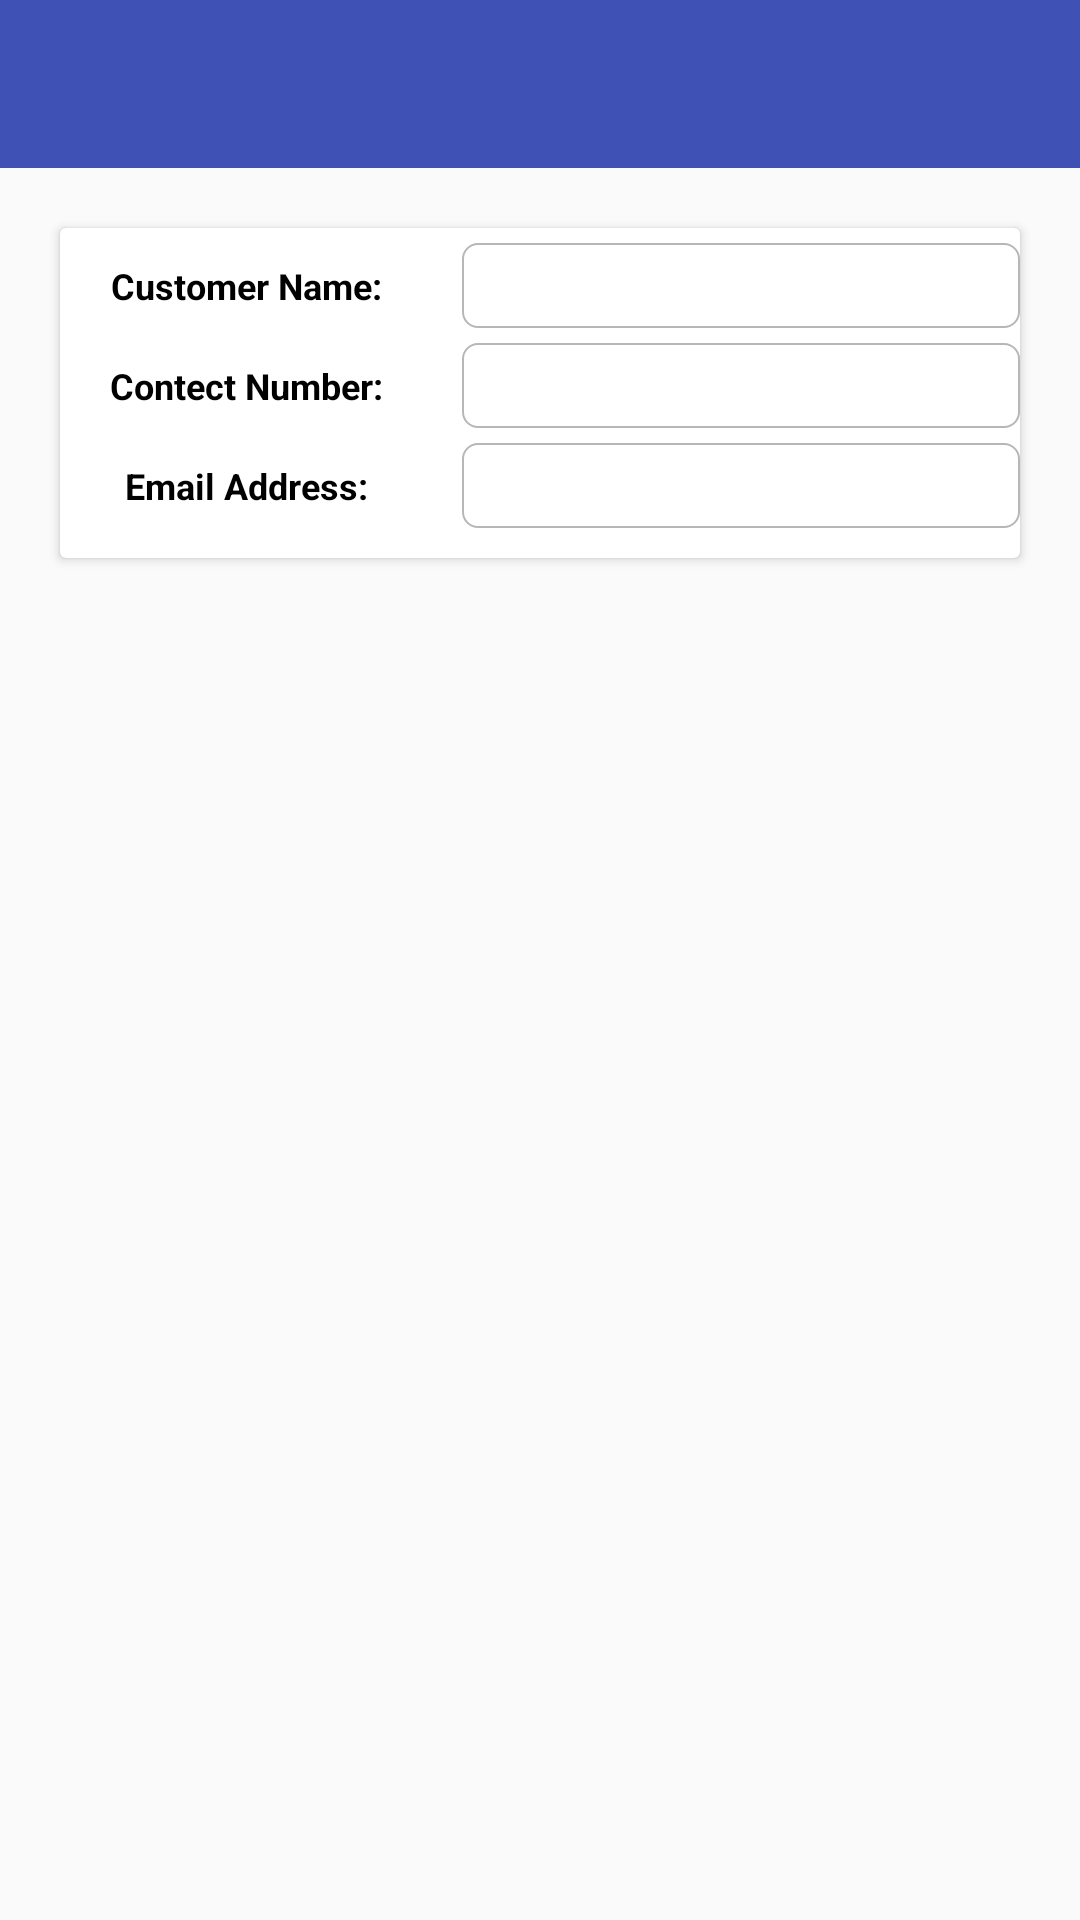

Android layout source for this screen:
<!-- AndroidManifest.xml: application theme AppTheme.NoActionBar -->
<!-- res/layout/activity_customer_details_view.xml -->
<?xml version="1.0" encoding="utf-8"?>
<RelativeLayout xmlns:android="http://schemas.android.com/apk/res/android"
    xmlns:tools="http://schemas.android.com/tools"
    xmlns:app="http://schemas.android.com/apk/res-auto"
    android:id="@+id/activity_customer_details_view"
    android:layout_width="match_parent"
    android:layout_height="match_parent">
    <android.support.design.widget.AppBarLayout
        android:id="@+id/appbar"
        android:layout_width="match_parent"
        android:layout_height="wrap_content"
        android:theme="@style/AppTheme.AppBarOverlay">

        <android.support.v7.widget.Toolbar
            android:id="@+id/toolbar"
            android:layout_width="match_parent"
            android:layout_height="?attr/actionBarSize"
            android:visibility="visible"
            android:background="?attr/colorPrimary"
            app:popupTheme="@style/AppTheme.PopupOverlay" />

    </android.support.design.widget.AppBarLayout>

    <android.support.v7.widget.CardView
        android:id="@+id/c1"
        android:layout_below="@+id/appbar"
        android:layout_width="match_parent"
        android:layout_margin="20dp"
        android:layout_height="wrap_content">
        <LinearLayout
            android:layout_width="match_parent"
            android:orientation="vertical"
            android:layout_height="match_parent">
            <LinearLayout
                android:id="@+id/linear"
                android:layout_width="match_parent"
                android:layout_height="wrap_content"
                android:layout_marginTop="5dp"
                android:layout_weight="1"
                android:orientation="horizontal">
                <TextView
                    android:layout_width="0dp"
                    android:textColor="@android:color/black"
                    android:layout_weight=".4"
                    android:gravity="center"
                    android:text="Customer Name:"
                    android:textSize="12sp"
                    android:textStyle="bold"
                    android:layout_marginRight="10dp"
                    android:layout_height="match_parent" />
                <EditText
                    android:id="@+id/cotmnameview"
                    android:padding="6dp"
                    android:background="@drawable/rouded_corner"
                    android:layout_width="0dp"
                    android:textSize="12sp"
                    android:layout_weight=".6"
                    android:focusable="false"
                    android:layout_height="match_parent" />
            </LinearLayout>
            <LinearLayout
                android:layout_width="match_parent"
                android:layout_height="wrap_content"
                android:layout_marginTop="5dp"
                android:layout_weight="1"
                android:orientation="horizontal">
                <TextView
                    android:layout_width="0dp"
                    android:textColor="@android:color/black"
                    android:layout_weight=".4"
                    android:gravity="center"
                    android:text="Contect Number:"
                    android:textSize="12sp"
                    android:textStyle="bold"
                    android:layout_marginRight="10dp"
                    android:layout_height="match_parent" />
                <EditText
                    android:id="@+id/contectview"
                    android:padding="6dp"
                    android:background="@drawable/rouded_corner"
                    android:layout_width="0dp"
                    android:focusable="false"
                    android:textSize="12sp"
                    android:layout_weight=".6"
                    android:layout_height="match_parent" />
            </LinearLayout>

            <LinearLayout
                android:layout_width="match_parent"
                android:layout_height="wrap_content"
                android:layout_marginTop="5dp"
                android:paddingBottom="10dp"
                android:layout_weight="1"
                android:orientation="horizontal">
                <TextView
                    android:layout_width="0dp"
                    android:textColor="@android:color/black"
                    android:layout_weight=".4"
                    android:gravity="center"
                    android:text="Email Address:"
                    android:textSize="12sp"
                    android:textStyle="bold"
                    android:layout_marginRight="10dp"
                    android:layout_height="match_parent" />
                <EditText
                    android:id="@+id/emailview"
                    android:padding="6dp"
                    android:background="@drawable/rouded_corner"
                    android:layout_width="0dp"
                    android:textSize="12sp"
                    android:focusable="false"
                    android:layout_weight=".6"
                    android:layout_height="match_parent" />
            </LinearLayout>

        </LinearLayout>
    </android.support.v7.widget.CardView>

</RelativeLayout>
<!-- resources referenced by this layout -->
<resources>
  <!-- drawable rouded_corner (drawable) -->
  <?xml version="1.0" encoding="utf-8"?>
  <shape xmlns:android="http://schemas.android.com/apk/res/android"
      android:shape="rectangle" android:padding="5dp">
  
      <stroke android:width="2px" android:color="@color/secand_border_color"/>
      <corners
          android:bottomRightRadius="5dp"
          android:bottomLeftRadius="5dp"
          android:topLeftRadius="5dp"
          android:topRightRadius="5dp"/>
  </shape>
  <style name="AppTheme.AppBarOverlay" parent="ThemeOverlay.AppCompat.Dark.ActionBar" />
  <style name="AppTheme.PopupOverlay" parent="ThemeOverlay.AppCompat.Light" />
  <style name="AppTheme.NoActionBar">
          <item name="windowActionBar">false</item>
          <item name="windowNoTitle">true</item>
      </style>
  <color name="secand_border_color">#b7b7b7</color>
</resources>
